Image classification data set "Cay-sau-rieng" (TonyVu258/dataset-build on GitHub). Class labels (10): anthracnose disease, canker disease, fruit rot, mealybug infestation, pink disease, sooty mold, stem blight, stem cracking gummosis, thrips disease, yellow leaf.

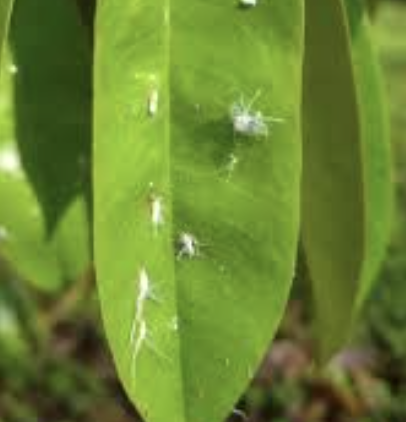
Label: mealybug infestation

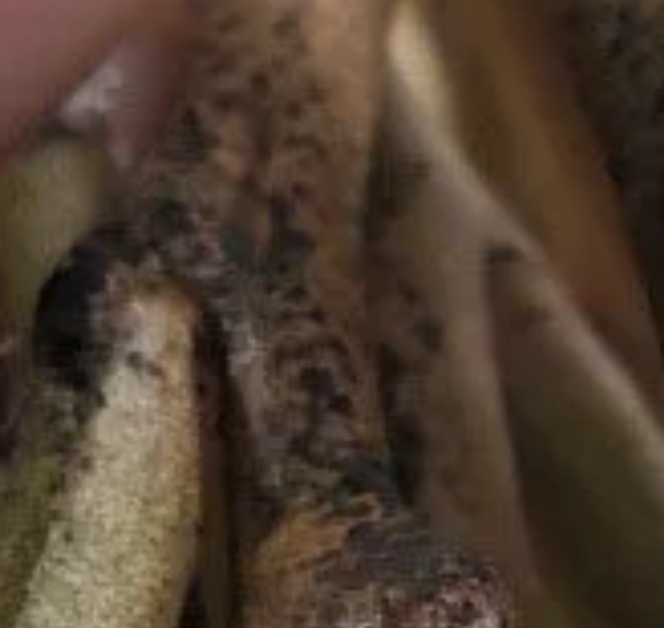
Label: sooty mold

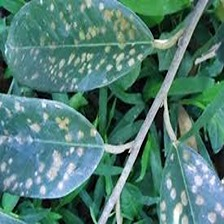
Label: pink disease

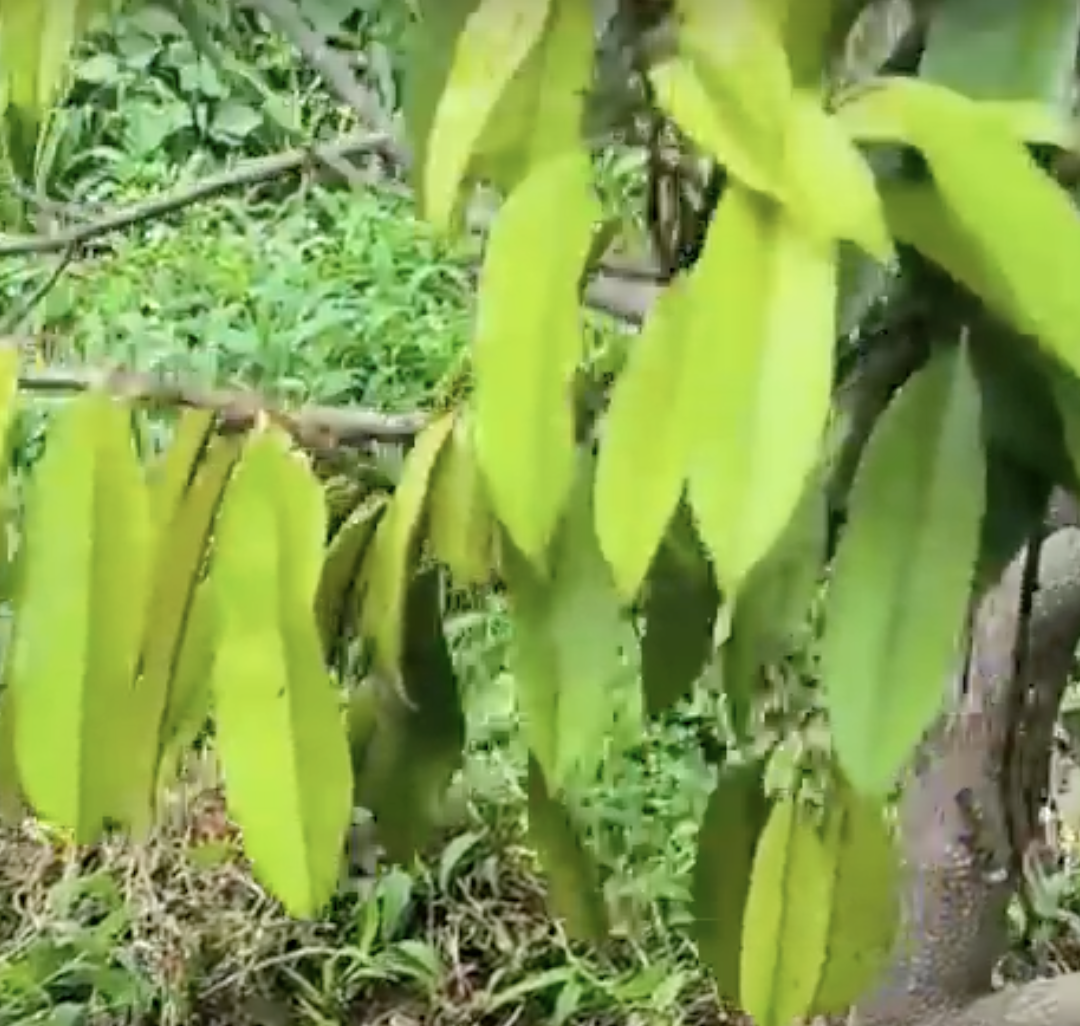
Label: yellow leaf

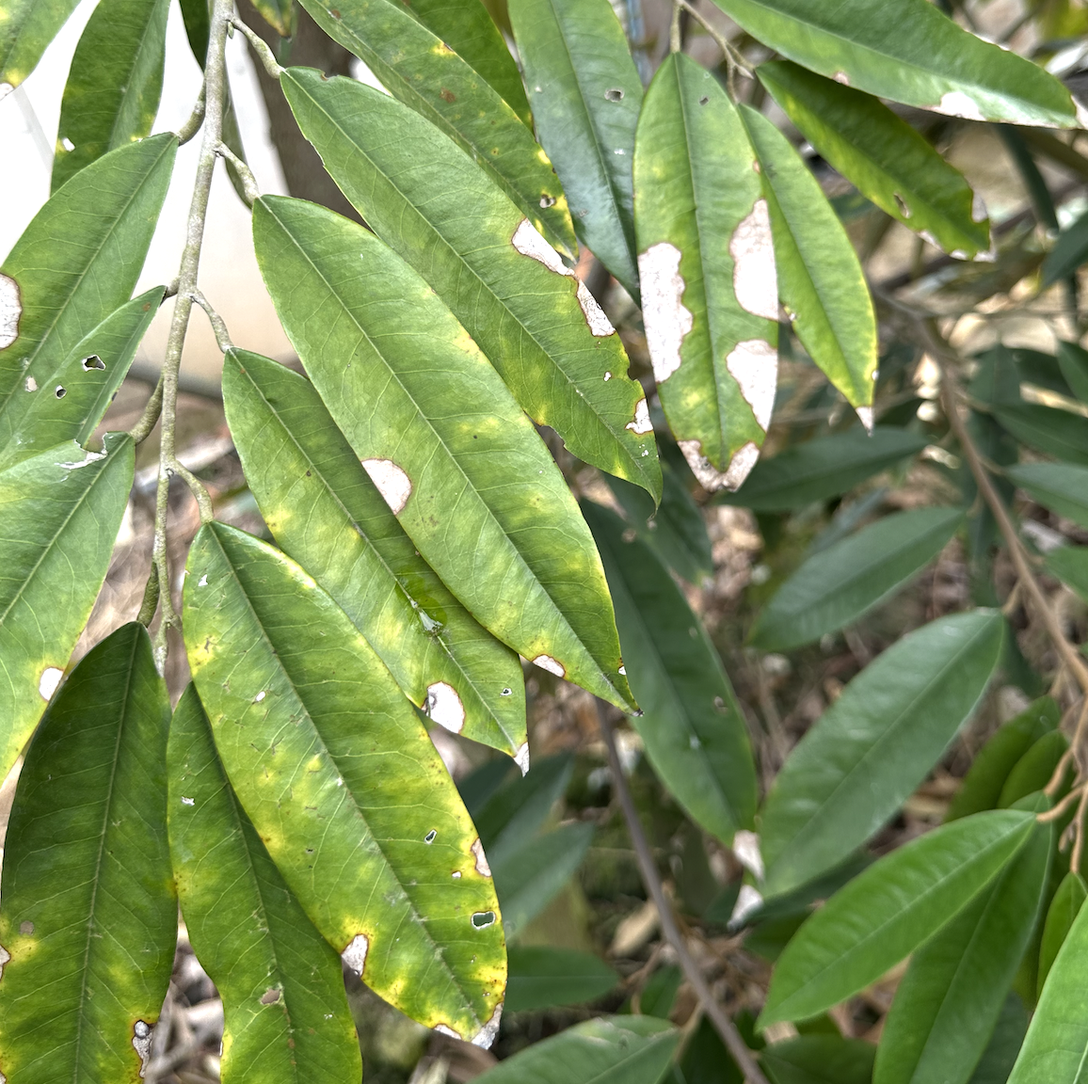
Label: anthracnose disease

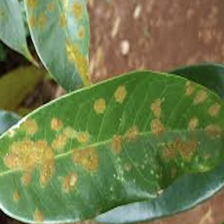
Label: stem blight
